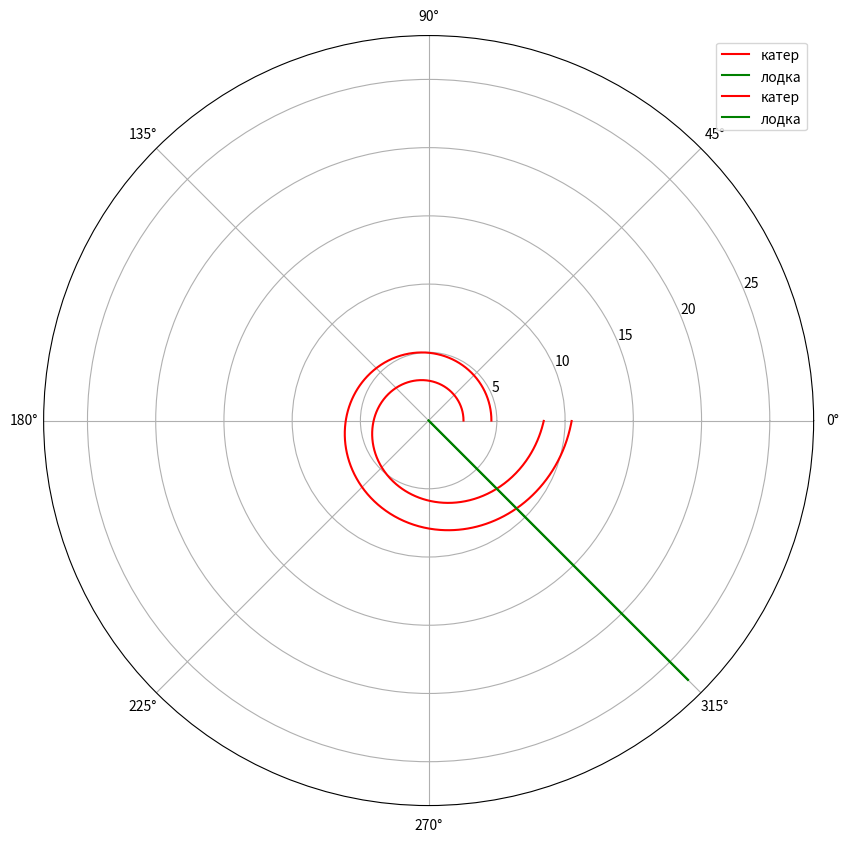

This chart was generated by the following Python code:
#!/usr/bin/env python
# coding: utf-8

# In[5]:


from math import *
import numpy as np
from scipy.integrate import odeint
import matplotlib.pyplot as plot

n = 3.5
s = 11.5
fi=pi*3/4 #угол движения


# In[6]:


def f(tetha, r): #уравнение катера
    dr=r/sqrt(n**2 - 1)
    return dr

def f2(t): #лодка браконьеров
    xt = tan(fi+pi)*t
    return xt


# In[7]:


r0=s/(n+1) #первый случай

#решение диф уравнения для катера
tetha = np.arange(0, 2*pi, 0.01)
r = odeint(f, r0, tetha)

#вычисление траектории лодки
t=np.arange(0.00000000000001, 20)
r1=np.sqrt(t**2 + f2(t)**2)
tetha1=np.arctan(f2(t)/t)

plot.rcParams["figure.figsize"] = (10, 10)


plot.polar(tetha, r, 'red', label = 'катер')
plot.polar(tetha1, r1, 'green', label = 'лодка')

#вычисление точки пересечения
tmp=0
for i in range(len(tetha)):
    if round(tetha[i], 2) == round(fi+pi, 2):
        tmp=i
print("Тета:", tetha[tmp], "r:", r[tmp][0])
print("X:", r[tmp][0]/sqrt(2), "Y:", -r[tmp][0]/sqrt(2))

plot.legend()
plot.savefig("01.png",dpi=100)


# In[8]:


r0=s/(n-1) #второй случай

#решение диф уравнения для катера
tetha = np.arange(0, 2*pi, 0.01)
r = odeint(f, r0, tetha)

#вычисление траектории лодки
t=np.arange(0.00000000000001, 20)
r1=np.sqrt(t**2 + f2(t)**2)
tetha1=np.arctan(f2(t)/t)

plot.rcParams["figure.figsize"] = (8, 8)


plot.polar(tetha, r, 'red', label = 'катер')
plot.polar(tetha1, r1, 'green', label = 'лодка')

#вычисление точки пересечения
tmp=0
for i in range(len(tetha)):
    if round(tetha[i], 2) == round(fi+pi, 2):
        tmp=i
print("Тета:", tetha[tmp], "r:", r[tmp][0])
print("X:", r[tmp][0]/sqrt(2), "Y:", -r[tmp][0]/sqrt(2))

plot.legend()
plot.savefig("02.png",dpi=100)


# In[ ]:





# In[ ]:





# In[ ]:




